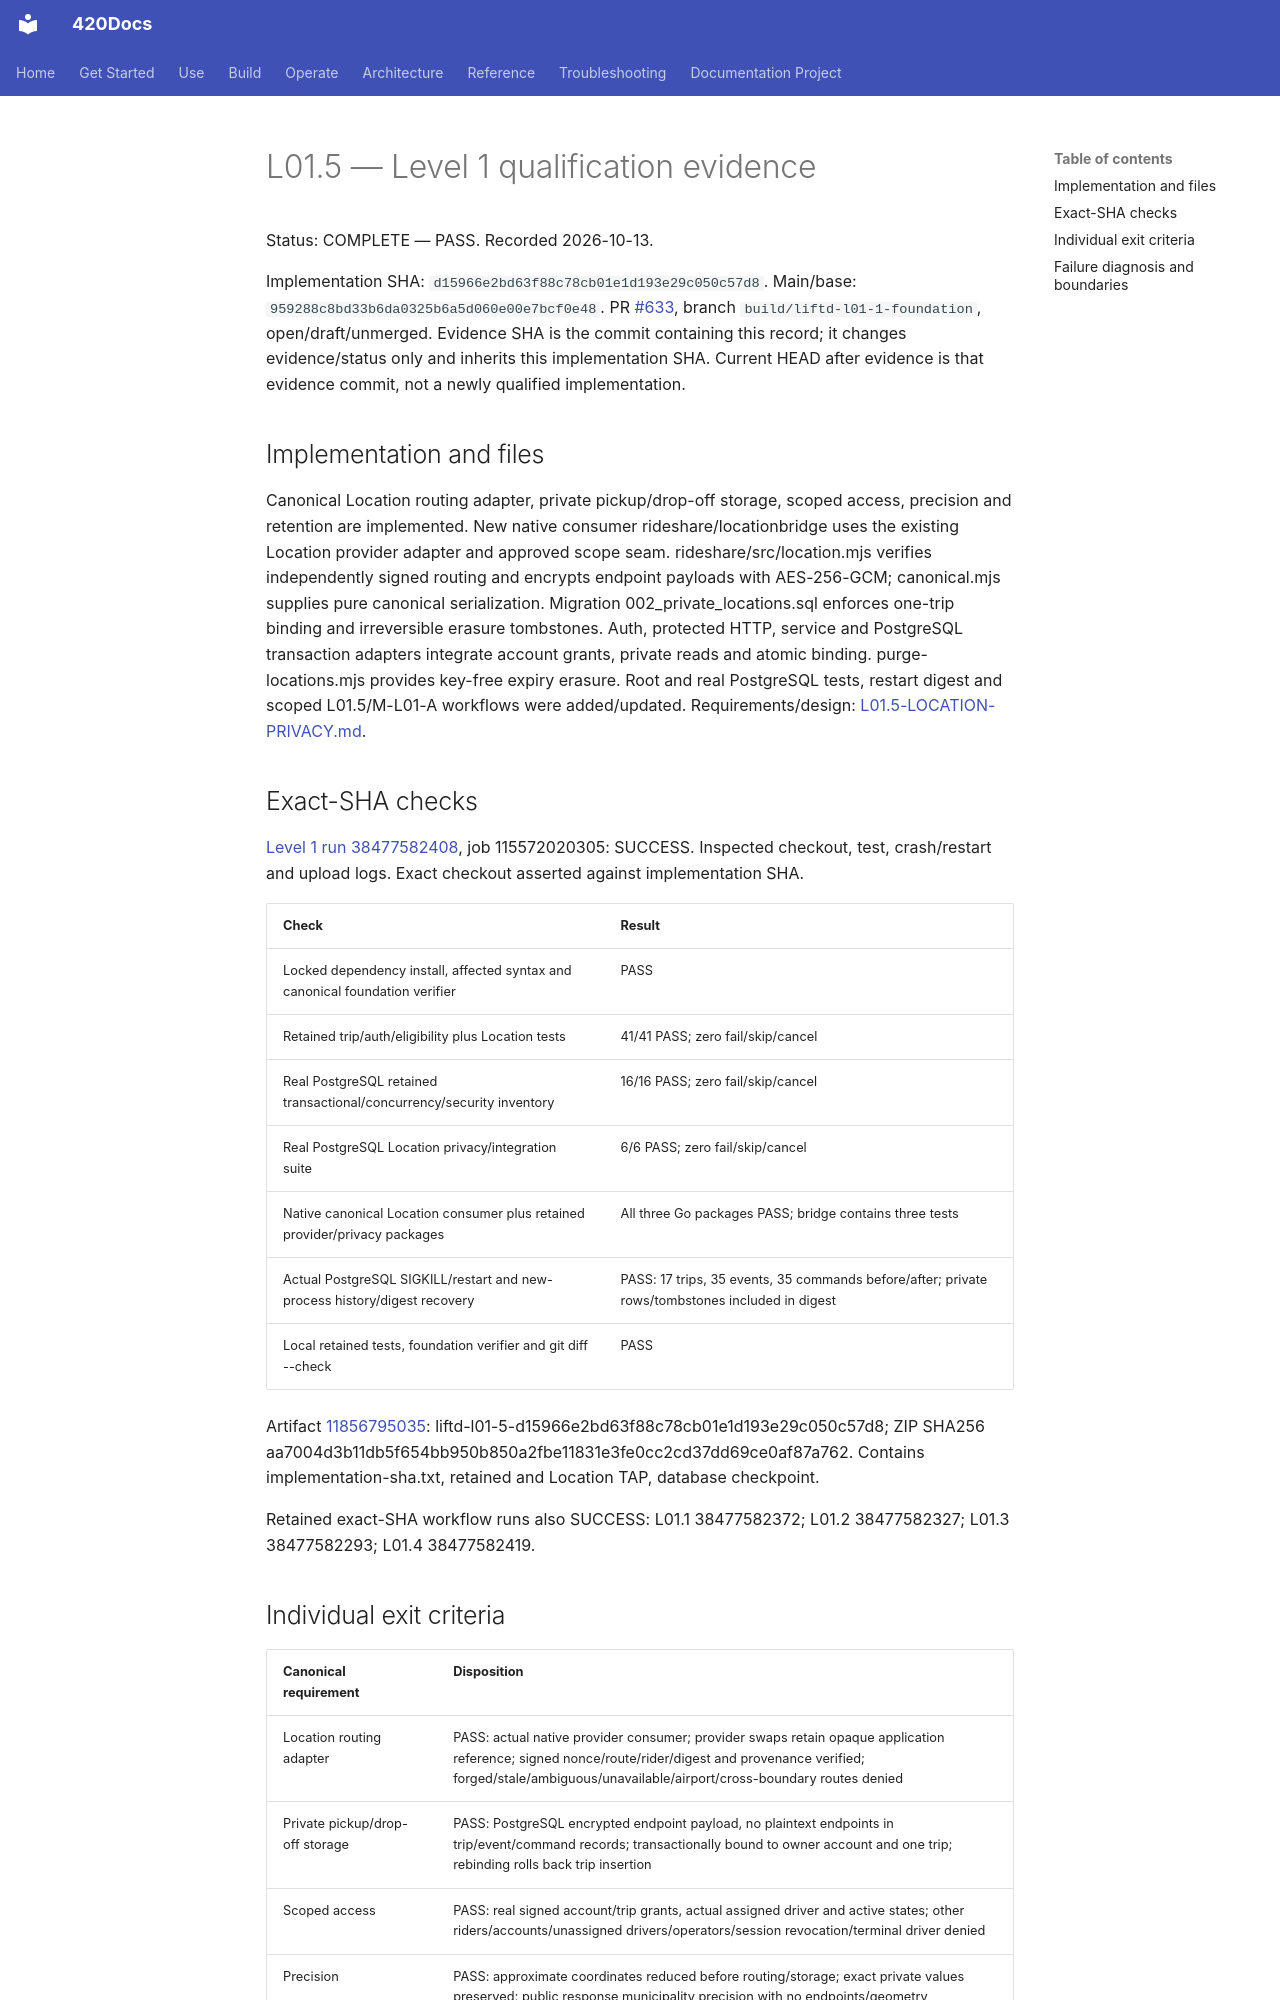

repository: abvhiael/420-integrated-v0.1 · page: rideshare/L01.5-LEVEL1-EVIDENCE/index.html · generator: mkdocs

# L01.5 — Level 1 qualification evidence

Status: COMPLETE — PASS. Recorded 2026-10-13.

Implementation SHA: `d15966e2bd63f88c78cb01e1d193e29c050c57d8`. Main/base: `959288c8bd33b6da0325b6a5d060e00e7bcf0e48`. PR [#633](https://github.com/abvhiael/420-integrated-v0.1/pull/633), branch `build/liftd-l01-1-foundation`, open/draft/unmerged. Evidence SHA is the commit containing this record; it changes evidence/status only and inherits this implementation SHA. Current HEAD after evidence is that evidence commit, not a newly qualified implementation.

## Implementation and files

Canonical Location routing adapter, private pickup/drop-off storage, scoped access, precision and retention are implemented. New native consumer rideshare/locationbridge uses the existing Location provider adapter and approved scope seam. rideshare/src/location.mjs verifies independently signed routing and encrypts endpoint payloads with AES-256-GCM; canonical.mjs supplies pure canonical serialization. Migration 002_private_locations.sql enforces one-trip binding and irreversible erasure tombstones. Auth, protected HTTP, service and PostgreSQL transaction adapters integrate account grants, private reads and atomic binding. purge-locations.mjs provides key-free expiry erasure. Root and real PostgreSQL tests, restart digest and scoped L01.5/M-L01-A workflows were added/updated. Requirements/design: [L01.5-LOCATION-PRIVACY.md](L01.5-LOCATION-PRIVACY.md).

## Exact-SHA checks

[Level 1 run 38477582408](https://github.com/abvhiael/420-integrated-v0.1/actions/runs/38477582408), job 115572020305: SUCCESS. Inspected checkout, test, crash/restart and upload logs. Exact checkout asserted against implementation SHA.

| Check | Result |
| --- | --- |
| Locked dependency install, affected syntax and canonical foundation verifier | PASS |
| Retained trip/auth/eligibility plus Location tests | 41/41 PASS; zero fail/skip/cancel |
| Real PostgreSQL retained transactional/concurrency/security inventory | 16/16 PASS; zero fail/skip/cancel |
| Real PostgreSQL Location privacy/integration suite | 6/6 PASS; zero fail/skip/cancel |
| Native canonical Location consumer plus retained provider/privacy packages | All three Go packages PASS; bridge contains three tests |
| Actual PostgreSQL SIGKILL/restart and new-process history/digest recovery | PASS: 17 trips, 35 events, 35 commands before/after; private rows/tombstones included in digest |
| Local retained tests, foundation verifier and git diff --check | PASS |

Artifact [11856795035](https://github.com/abvhiael/420-integrated-v0.1/actions/runs/38477582408/artifacts/11856795035): liftd-l01-5-d15966e2bd63f88c78cb01e1d193e29c050c57d8; ZIP SHA256 aa7004d3b11db5f654bb950b850a2fbe11831e3fe0cc2cd37dd69ce0af87a762. Contains implementation-sha.txt, retained and Location TAP, database checkpoint.

Retained exact-SHA workflow runs also SUCCESS: L01.1 38477582372; L01.2 38477582327; L01.3 38477582293; L01.4 38477582419.
